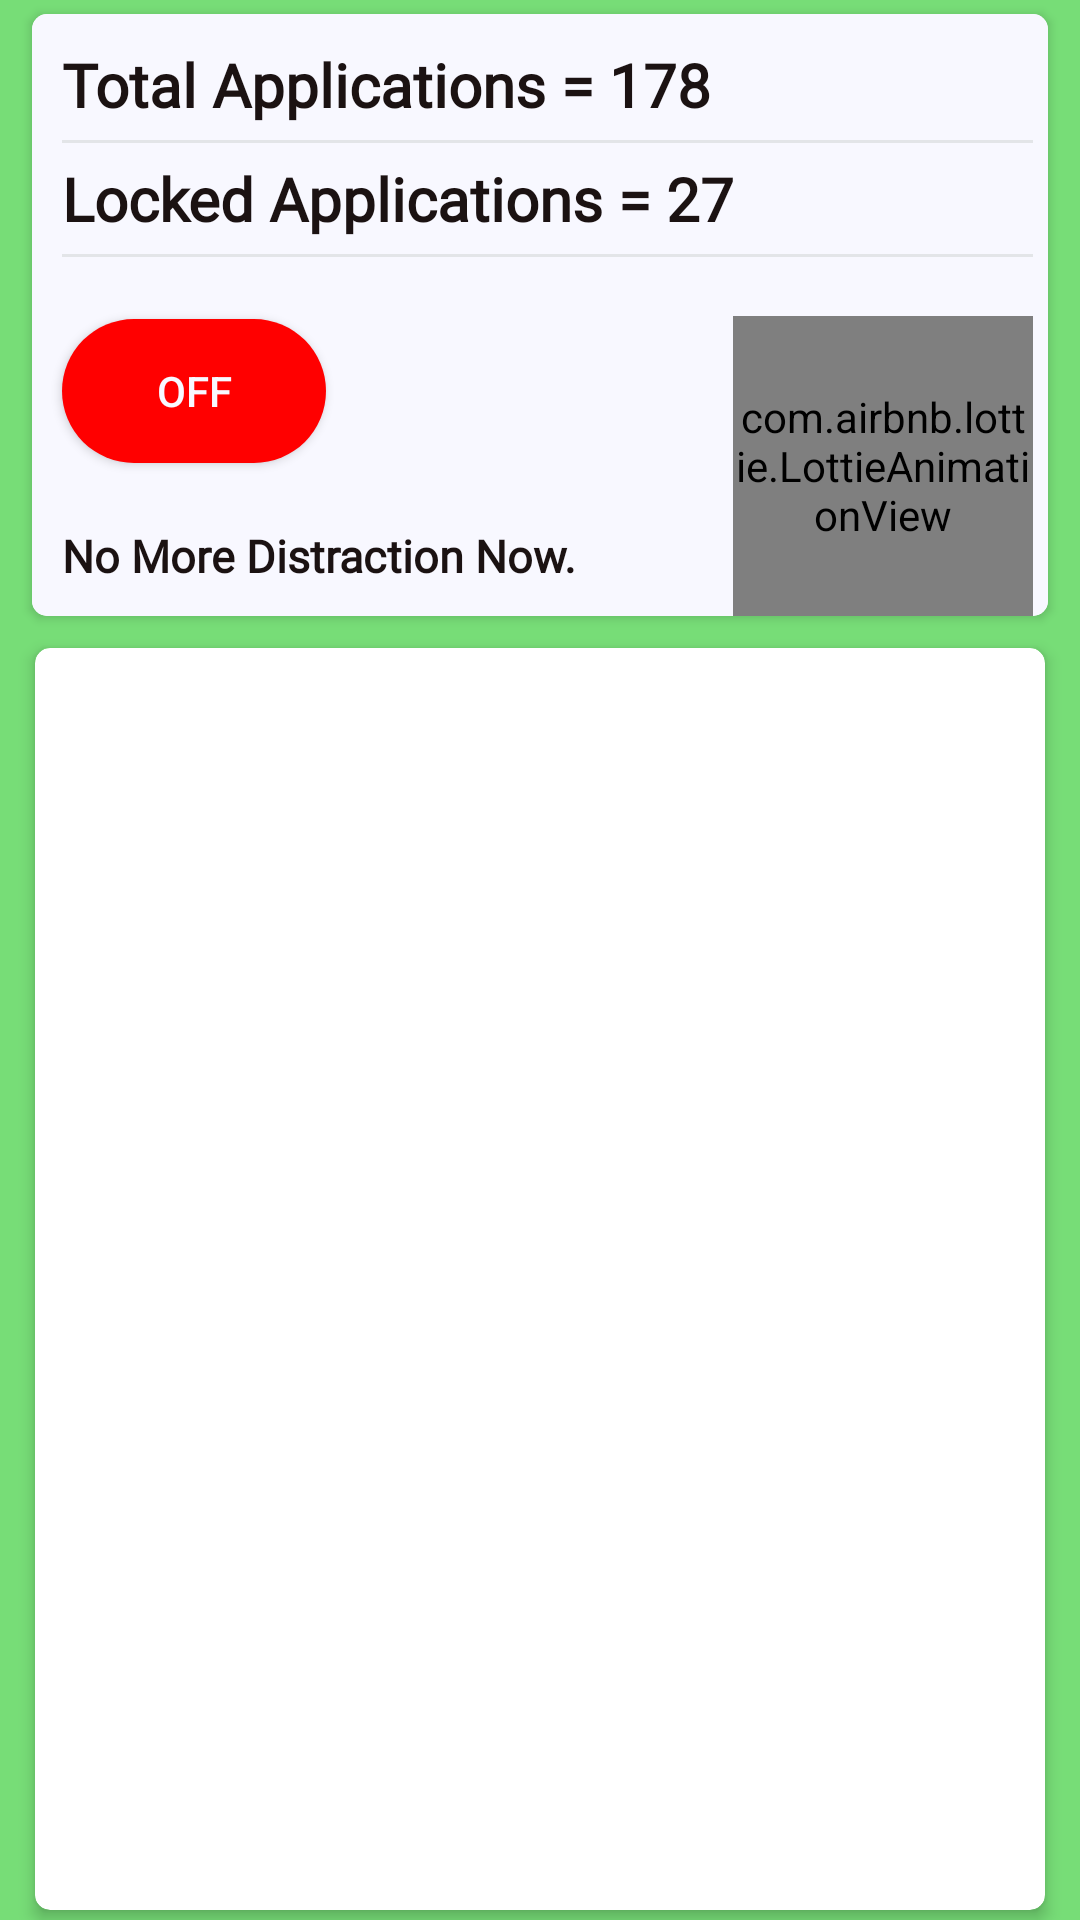

This screen was rendered from an Android layout file. Write that file and the resources it references.
<!-- AndroidManifest.xml: application theme Theme.ThinkAgain -->
<!-- res/layout/fragment_select__apps.xml -->
<?xml version="1.0" encoding="utf-8"?>
<androidx.constraintlayout.motion.widget.MotionLayout xmlns:android="http://schemas.android.com/apk/res/android"
    xmlns:app="http://schemas.android.com/apk/res-auto"
    xmlns:tools="http://schemas.android.com/tools"
    android:layout_width="match_parent"
    android:layout_height="match_parent"
    android:background="@color/lite_green"
    tools:context=".Activity.ShowAndSelectApps"
    app:layoutDescription="@xml/fragment_select__apps_scene">

    <androidx.cardview.widget.CardView
        android:id="@+id/constraintLayout"
        android:layout_width="match_parent"
        android:layout_height="210dp"
        android:background="@color/lite_green"
        app:cardCornerRadius="5dp"
        android:layout_marginStart="7dp"
        android:layout_marginEnd="7dp"
        app:cardUseCompatPadding="true"
        app:cardPreventCornerOverlap="true"
        app:layout_constraintEnd_toEndOf="parent"
        app:layout_constraintStart_toStartOf="parent"
        app:layout_constraintTop_toTopOf="parent">


        <androidx.constraintlayout.widget.ConstraintLayout
            android:id="@+id/total_app"
            android:layout_width="match_parent"
            android:layout_height="match_parent"
            app:cardBackgroundColor="@color/white"
            android:background="@color/white"
            app:cardCornerRadius="2dp"
            app:cardPreventCornerOverlap="true"
            app:cardUseCompatPadding="true"
            app:layout_constraintBottom_toBottomOf="parent"
            app:layout_constraintEnd_toEndOf="parent"
            app:layout_constraintStart_toStartOf="parent"
            app:layout_constraintTop_toTopOf="parent">


            <TextView
                android:id="@+id/total_count"
                android:layout_width="wrap_content"
                android:layout_height="wrap_content"
                android:text="Total Applications = 178"
                android:textColor="@color/light_black"
                android:textSize="20sp"
                android:textStyle="bold"
                android:fontFamily="@font/heading"
                android:layout_marginStart="10dp"
                android:layout_marginTop="10dp"
                app:layout_constraintStart_toStartOf="parent"
                app:layout_constraintTop_toTopOf="parent" />


            <View
                android:id="@+id/boarder"
                android:layout_width="0dp"
                android:layout_height="1dp"
                android:layout_marginTop="5dp"
                android:background="#18152C0D"
                android:layout_marginEnd="5dp"
                app:layout_constraintEnd_toEndOf="parent"
                app:layout_constraintStart_toStartOf="@+id/total_count"
                app:layout_constraintTop_toBottomOf="@id/total_count" />


            <TextView
                android:id="@+id/locked_count"
                android:layout_width="wrap_content"
                android:layout_height="wrap_content"
                android:layout_marginTop="5dp"
                android:fontFamily="@font/heading"
                android:text="Locked Applications = 27"
                android:textColor="@color/light_black"
                android:textSize="20sp"
                android:textStyle="bold"
                app:layout_constraintStart_toStartOf="@+id/boarder"
                app:layout_constraintTop_toBottomOf="@+id/boarder" />


            <View
                android:id="@+id/boarder_1"
                android:layout_width="0dp"
                android:layout_height="1dp"
                android:layout_marginEnd="5dp"
                android:layout_marginTop="5dp"
                android:background="#18152C0D"
                app:layout_constraintEnd_toEndOf="parent"
                app:layout_constraintStart_toStartOf="@+id/total_count"
                app:layout_constraintTop_toBottomOf="@+id/locked_count" />

            <androidx.appcompat.widget.AppCompatButton
                android:id="@+id/stop_start_service_btn"
                android:layout_width="wrap_content"
                android:layout_height="wrap_content"
                android:text="Off"
                android:elevation="10dp"
                android:background="@drawable/red_circular_round_bg"
                android:textColor="@color/white"
                android:padding="5dp"
                app:layout_constraintBottom_toTopOf="@+id/quote"
                app:layout_constraintStart_toStartOf="@+id/locked_count"
                app:layout_constraintTop_toBottomOf="@+id/boarder_1" />

            <TextView
                android:id="@+id/quote"
                android:layout_width="wrap_content"
                android:layout_height="wrap_content"
                android:fontFamily="@font/heading"
                android:text="No More Distraction Now."
                android:textColor="@color/light_black"
                android:textSize="15sp"
                android:layout_marginBottom="10dp"
                android:textStyle="bold"
                app:layout_constraintBottom_toBottomOf="parent"
                app:layout_constraintStart_toStartOf="@+id/boarder" />


            <com.airbnb.lottie.LottieAnimationView
                android:id="@+id/anim"
                android:layout_width="100dp"
                android:layout_height="100dp"
                android:layout_marginEnd="5dp"
                app:layout_constraintBottom_toBottomOf="parent"
                app:layout_constraintEnd_toEndOf="parent"
                app:lottie_autoPlay="true"
                app:lottie_loop="true"
                app:lottie_rawRes="@raw/pumpkin" />

        </androidx.constraintlayout.widget.ConstraintLayout>


    </androidx.cardview.widget.CardView>

    <androidx.cardview.widget.CardView
        android:id="@+id/recycleview_parent"
        android:layout_width="match_parent"
        android:layout_height="0dp"
        android:layout_marginStart="7dp"
        android:layout_marginEnd="7dp"
        app:cardPreventCornerOverlap="true"
        app:cardUseCompatPadding="true"
        app:cardCornerRadius="5dp"
        android:layout_marginBottom="-3dp"
        app:cardElevation="3dp"
        app:layout_constraintBottom_toBottomOf="parent"
        app:layout_constraintEnd_toEndOf="parent"
        app:layout_constraintStart_toStartOf="parent"
        app:layout_constraintTop_toBottomOf="@+id/constraintLayout">

        <androidx.constraintlayout.widget.ConstraintLayout
            android:layout_width="match_parent"
            android:layout_height="match_parent">

            <androidx.recyclerview.widget.RecyclerView
                android:id="@+id/ShowAppView"
                android:layout_width="match_parent"
                android:layout_height="0dp"
                app:layoutManager="androidx.recyclerview.widget.LinearLayoutManager"
                app:layout_constraintBottom_toBottomOf="parent"
                app:layout_constraintEnd_toEndOf="parent"
                app:layout_constraintStart_toStartOf="parent"
                app:layout_constraintTop_toTopOf="parent"
                tools:listitem="@layout/holder_app_view" />


        </androidx.constraintlayout.widget.ConstraintLayout>

    </androidx.cardview.widget.CardView>



</androidx.constraintlayout.motion.widget.MotionLayout>
<!-- res/layout/holder_app_view.xml (included above) -->
<?xml version="1.0" encoding="utf-8"?>
<androidx.constraintlayout.widget.ConstraintLayout xmlns:android="http://schemas.android.com/apk/res/android"
    xmlns:app="http://schemas.android.com/apk/res-auto"
    android:layout_width="match_parent"
    android:layout_height="wrap_content">

    <androidx.constraintlayout.widget.ConstraintLayout
        android:layout_width="match_parent"
        android:layout_gravity="center"
        android:background="@color/white"
        app:layout_constraintStart_toStartOf="parent"
        app:layout_constraintEnd_toEndOf="parent"
        app:layout_constraintBottom_toBottomOf="parent"
        app:layout_constraintTop_toTopOf="parent"
        android:layout_height="80dp">

        <ImageView
            android:id="@+id/app_icon"
            android:layout_width="50dp"
            android:layout_height="50dp"
            android:src="@mipmap/ic_launcher"
            android:layout_marginStart="20dp"
            app:layout_constraintBottom_toBottomOf="parent"
            app:layout_constraintStart_toStartOf="parent"
            app:layout_constraintTop_toTopOf="parent" />

        <androidx.constraintlayout.widget.ConstraintLayout
            android:id="@+id/text_container"
            android:layout_width="0dp"
            android:layout_marginEnd="10dp"
            android:layout_marginStart="10dp"
            android:layout_height="wrap_content"
            app:layout_constraintBottom_toBottomOf="@+id/app_icon"
            app:layout_constraintEnd_toStartOf="@+id/lock_image"
            app:layout_constraintStart_toEndOf="@+id/app_icon"
            app:layout_constraintTop_toTopOf="@+id/app_icon">


            <TextView
                android:id="@+id/app_name"
                android:layout_width="0dp"
                android:layout_height="wrap_content"
                android:layout_marginStart="10dp"
                android:text="Stylo Wallpaper"
                android:textColor="@color/blue_lite"
                android:singleLine="true"
                android:maxLines="1"
                android:textSize="15sp"
                android:textStyle="bold"
                app:layout_constraintEnd_toEndOf="parent"
                app:layout_constraintStart_toStartOf="parent"
                app:layout_constraintTop_toTopOf="@+id/text_container" />


            <TextView
                android:id="@+id/package_name"
                android:layout_width="0dp"
                android:layout_height="wrap_content"
                android:layout_marginTop="5dp"
                android:text="com.nightowl.stylo"
                android:singleLine="true"
                android:maxLines="1"
                android:textColor="@color/blue_lite"
                app:layout_constraintEnd_toEndOf="parent"
                app:layout_constraintStart_toStartOf="@+id/app_name"
                app:layout_constraintTop_toBottomOf="@+id/app_name" />


        </androidx.constraintlayout.widget.ConstraintLayout>


        <ImageView
            android:id="@+id/lock_image"
            android:layout_width="30dp"
            android:layout_height="30dp"
            android:layout_margin="4dp"
            android:checked="true"
            android:visibility="invisible"
            android:src="@drawable/lock_not_emote"
            android:layout_marginEnd="10dp"
            app:layout_constraintBottom_toBottomOf="@+id/text_container"
            app:layout_constraintEnd_toEndOf="parent"
            app:layout_constraintTop_toTopOf="@+id/text_container" />


        <ImageView
            android:id="@+id/unlock_image"
            android:layout_width="30dp"
            android:layout_height="30dp"
            android:layout_margin="4dp"
            android:checked="true"
            android:visibility="invisible"
            android:src="@drawable/unlock_not_emote"
            android:layout_marginEnd="10dp"
            app:layout_constraintBottom_toBottomOf="@+id/text_container"
            app:layout_constraintEnd_toEndOf="parent"
            app:layout_constraintTop_toTopOf="@+id/text_container" />


        <View
            android:id="@+id/view"
            android:layout_width="0dp"
            android:layout_height="1dp"
            android:layout_marginTop="10dp"
            android:background="#18152C0D"
            app:layout_constraintBottom_toBottomOf="parent"
            app:layout_constraintEnd_toEndOf="@+id/lock_image"
            app:layout_constraintStart_toStartOf="@+id/text_container"
            app:layout_constraintTop_toBottomOf="@+id/text_container" />

    </androidx.constraintlayout.widget.ConstraintLayout>


</androidx.constraintlayout.widget.ConstraintLayout>
<!-- resources referenced by this layout -->
<resources>
  <color name="blue_lite">#2196F3</color>
  <color name="light_black">#1B1212</color>
  <color name="lite_green">#77dd77</color>
  <color name="white">#F8F8FF</color>
  <!-- drawable lock_not_emote (drawable) -->
  <vector xmlns:android="http://schemas.android.com/apk/res/android"
      android:width="48dp"
      android:height="48dp"
      android:viewportWidth="48"
      android:viewportHeight="48">
    <path
        android:pathData="M24,4c-5.5,0 -10,4.5 -10,10v4h4v-4c0,-3.3 2.7,-6 6,-6s6,2.7 6,6v4h4v-4C34,8.5 29.5,4 24,4z"
        android:fillColor="#424242"/>
    <path
        android:pathData="M36,44H12c-2.2,0 -4,-1.8 -4,-4V22c0,-2.2 1.8,-4 4,-4h24c2.2,0 4,1.8 4,4v18C40,42.2 38.2,44 36,44z"
        android:fillColor="#FB8C00"/>
    <path
        android:pathData="M24,28A3,3 0,1 0,24 34A3,3 0,1 0,24 28Z"
        android:fillColor="#C76E00"/>
  </vector>
  <!-- drawable red_circular_round_bg (drawable) -->
  <?xml version="1.0" encoding="utf-8"?>
  <selector xmlns:android="http://schemas.android.com/apk/res/android">
  
      <item android:state_enabled="false">
  
          <shape android:shape="rectangle">
              <solid android:color="@color/white"/>
              <corners android:radius="100dp"/>
              <stroke android:color="@color/white"
                  android:width="1dp"/>
  
          </shape>
  
      </item>
  
      <item android:state_enabled="true">
  
          <shape android:shape="rectangle">
              <solid android:color="#ff0000"/>
              <corners android:radius="100dp"/>
          </shape>
  
      </item>
  
  </selector>
  <!-- drawable unlock_not_emote (drawable) -->
  <vector xmlns:android="http://schemas.android.com/apk/res/android"
      android:width="48dp"
      android:height="48dp"
      android:viewportWidth="48"
      android:viewportHeight="48">
    <path
        android:pathData="M24,4c-5.5,0 -10,4.5 -10,10v4h4v-4c0,-3.3 2.7,-6 6,-6s6,2.7 6,6h4C34,8.5 29.5,4 24,4z"
        android:fillColor="#424242"/>
    <path
        android:pathData="M36,44H12c-2.2,0 -4,-1.8 -4,-4V22c0,-2.2 1.8,-4 4,-4h24c2.2,0 4,1.8 4,4v18C40,42.2 38.2,44 36,44z"
        android:fillColor="#FB8C00"/>
    <path
        android:pathData="M24,28A3,3 0,1 0,24 34A3,3 0,1 0,24 28Z"
        android:fillColor="#C76E00"/>
  </vector>
  <style name="Theme.ThinkAgain" parent="Theme.MaterialComponents.DayNight.NoActionBar">
          
          <item name="colorPrimary">@color/purple_500</item>
          <item name="colorPrimaryVariant">@color/blue_like</item>
          <item name="colorOnPrimary">@color/white</item>
          
          <item name="colorSecondary">@color/teal_200</item>
          <item name="colorSecondaryVariant">@color/teal_700</item>
          <item name="colorOnSecondary">@color/blue_like</item>
          
          <item name="android:statusBarColor">@color/blue_like</item>
          
      </style>
  <color name="purple_500">#FF6200EE</color>
  <color name="blue_like">#3457D5</color>
  <color name="teal_200">#FF03DAC5</color>
  <color name="teal_700">#FF018786</color>
</resources>
